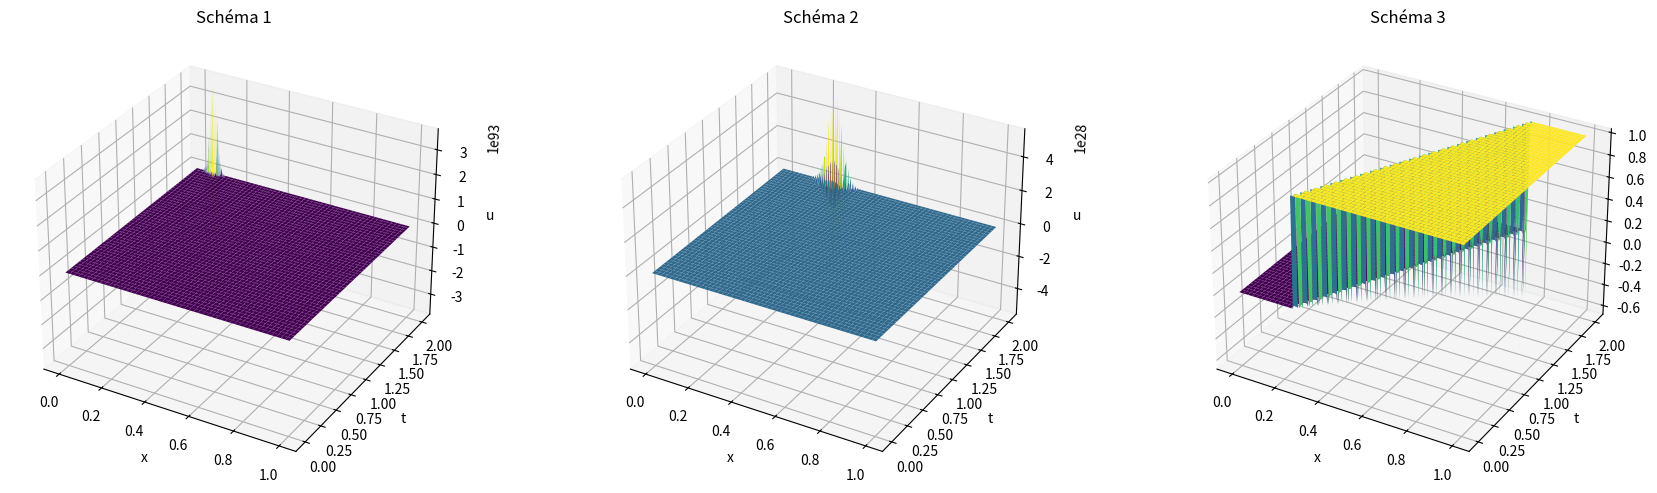

Python code for this plot:
import numpy as np
import matplotlib.pyplot as plt
from mpl_toolkits.mplot3d import Axes3D

def u0(x):
    # x est un tableau -> condition vectorisée
    return (x > 0.25).astype(float)

def s1(N,M,a,tf,xf,u):
    t=0
    x=0
    dt=tf/(N-1)
    dx=xf/(M-1)
    x=np.linspace(0,xf,M)
    t=np.linspace(0,tf,N)
    U=np.zeros((N,M))
    U[0,:]=u(x)
    U[:,0]=0.0
    c=dt/dx
    for n in range(0,N-1):
        U[n+1, 0] = 0.0
        for i in range(1,M-1):
            U[n+1,i]=U[n,i]-a*c*(U[n,i+1]-U[n,i])
        U[n+1, M-1] = U[n, M-1]
    return U,x,t

def s2(N,M,a,tf,xf,u):
    t=0
    x=0
    dt=tf/(N-1)
    dx=xf/(M-1)
    x=np.linspace(0,xf,M)
    t=np.linspace(0,tf,N)
    U=np.zeros((N,M))
    U[0,:]=u(x)
    U[:,0]=0.0
    c=dt/dx
    for n in range(0,N-1):
        U[n+1, 0] = 0.0
        for i in range(1,M-1):
            U[n+1,i]=U[n,i]-(1/2)*a*c*(U[n,i+1]-U[n,i-1])
        U[n+1, M-1] = U[n, M-1]
    return U,x,t

def s3(N,M,a,tf,xf,u):
    t=0
    x=0
    dt=tf/(N-1)
    dx=xf/(M-1)
    x=np.linspace(0,xf,M)
    t=np.linspace(0,tf,N)
    U=np.zeros((N,M))
    U[0,:]=u(x)
    U[:,0]=0.0
    c=dt/dx
    for n in range(0,N-1):
        U[n+1, 0] = 0.0
        for i in range(1,M-1):
            U[n+1,i]=U[n,i]-a*c*(U[n,i]-U[n,i-1])
        U[n+1, M-1] = U[n, M-1]
    return U,x,t
xf=1.0
tf=2.0

a=1/4

N=200
M=400

U1,x,t = s1(N,M,a,tf,xf,u0)
U2,x,t = s2(N,M,a,tf,xf,u0)
U3,x,t = s3(N,M,a,tf,xf,u0)

X, T = np.meshgrid(x, t)

fig = plt.figure(figsize=(18,5))

ax1 = fig.add_subplot(131, projection='3d')
ax2 = fig.add_subplot(132, projection='3d')
ax3 = fig.add_subplot(133, projection='3d')

ax1.plot_surface(X, T, U1, cmap='viridis')
ax1.set_title("Schéma 1")
ax1.set_xlabel("x")
ax1.set_ylabel("t")
ax1.set_zlabel("u")

ax2.plot_surface(X, T, U2, cmap='viridis')
ax2.set_title("Schéma 2")
ax2.set_xlabel("x")
ax2.set_ylabel("t")
ax2.set_zlabel("u")

ax3.plot_surface(X, T, U3, cmap='viridis')
ax3.set_title("Schéma 3")
ax3.set_xlabel("x")
ax3.set_ylabel("t")
ax3.set_zlabel("u")

plt.tight_layout()
plt.show()

